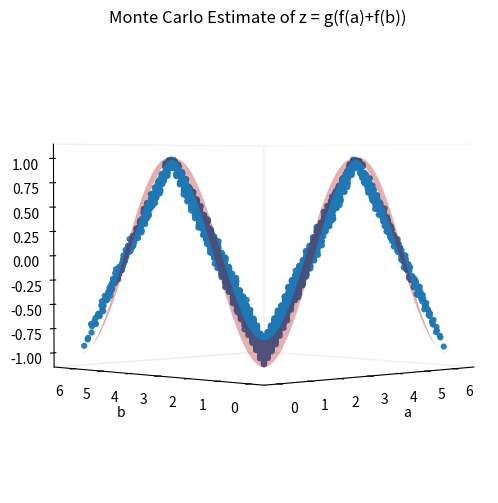
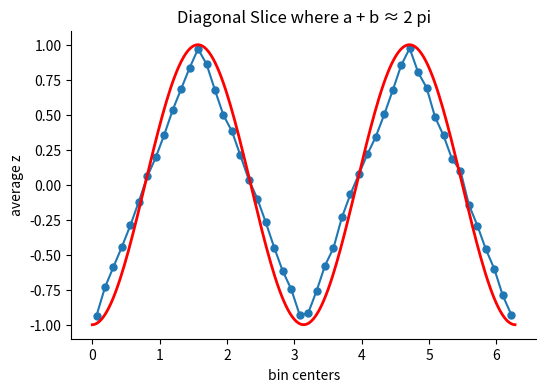

The script that saved these images, in order:
# -*- coding: utf-8 -*-
"""
Created on Tue Mar 10 15:12:47 2026

@author: Tom Dunbar
"""

import numpy as np
import matplotlib.pyplot as plt
#from mpl_toolkits.mplot3d import Axes3D

def f(x):
    result = np.arctanh(x/(2*np.pi))
    return result

def g(x):
    result = 2*np.pi*np.tanh(x)
    return result

def QMtheoryPair(x,y):
# ------------------------------------
# Quantum singlet outcomes Monte Carlo
# ------------------------------------
    #collaspe the wavefcn by measuring on x    
    X = np.random.choice([-1, 1], size=N)
    
    #Probability that X == Y, given x and y
    p_equal = (1 - np.cos(x-y)) / 2
    
    rn = np.random.uniform(0, 1, N)  #random number
    # If rn < p_equal → Y = X
    # else → Y = -X
    Y = np.where(rn < p_equal, X, -X)
    
    return X,Y

def LocalDeterm(theta):
    return np.sign(np.cos(theta))

N = 2_500_000        # Monte Carlo samples
nbins = 50           # grid resolution

# -------------------------------------------------
# Monte Carlo draw
# -------------------------------------------------

lam = np.random.uniform(0, 2*np.pi, N)

a = np.random.uniform(0, 2*np.pi, N)
b = np.random.uniform(0, 2*np.pi, N)

#QM theory for testing
#A, B = QMtheoryPair(a,b)
#z = A*B

# Local deterministic responses for testing
A = LocalDeterm(lam - a)
B = LocalDeterm(lam + np.pi  - b)
z = A*B

# Non-Dio function
#z = g(f(a) + f(b))



# -------------------------------------------------
# Bin edges
# -------------------------------------------------

edges = np.linspace(0,2*np.pi,nbins+1)

# Sum of z in each bin
z_sum, _, _ = np.histogram2d(a, b, bins=[edges,edges], weights=z)

# Count samples per bin
counts, _, _ = np.histogram2d(a, b, bins=[edges,edges])

# Mean z per bin
z_mean = z_sum / counts
z_mean[counts == 0] = np.nan

# -------------------------------------------------
# Bin centers
# -------------------------------------------------

centers = 0.5*(edges[:-1] + edges[1:])
A,B = np.meshgrid(centers,centers)

# -------------------------------------------------
# ideal -cos(delta) surface
# -------------------------------------------------
k = 200
m = np.linspace(0,0.999,k)*2*np.pi
n = np.linspace(0,0.999,k)*2*np.pi

M,N = np.meshgrid(m,n)

#Z_ideal = g(f(M) + f(N))

Z_ideal = -np.cos(M-N)

# -------------------------------------------------
# Plot
# -------------------------------------------------
fig = plt.figure(figsize=(6,6))
ax = fig.add_subplot(111, projection='3d')

ax.plot_surface(M,N,Z_ideal,
                color="red",
                alpha=0.35,
                linewidth=0)

ax.scatter(
    A.flatten(),
    B.flatten(),
    z_mean.flatten(),
    s=12,
    alpha=0.9
)

# minimal / Tufte style
ax.grid(False)
ax.xaxis.pane.fill = False
ax.yaxis.pane.fill = False
ax.zaxis.pane.fill = False

ax.set_xlabel("a")
ax.set_ylabel("b")
ax.set_zlabel("avg z")

plt.title("Monte Carlo Estimate of z = g(f(a)+f(b))")

ax.set_zlabel("avg z")

ax.view_init(elev=2, azim=225)

plt.show()

# -------------------------------------------------
# Extract bins where a + b = 2pi (anti-diagonal)
# -------------------------------------------------

z_diag = np.diag(np.fliplr(z_mean))

# -------------------------------------------------
# 2D Plot of diagonal slice
# -------------------------------------------------

fig, ax = plt.subplots(figsize=(6,4))

ax.plot(centers, z_diag, marker='o', markersize=5, linestyle='-')


ax.plot(m, np.diag(np.fliplr(Z_ideal)),color = 'red', linewidth=2)

# minimal style
ax.spines["top"].set_visible(False)
ax.spines["right"].set_visible(False)
ax.grid(False)

ax.set_xlabel("bin centers")
ax.set_ylabel("average z")

plt.title("Diagonal Slice where a + b ≈ 2 pi")


ax.set_ylim([-1.1,1.1])
plt.show()
